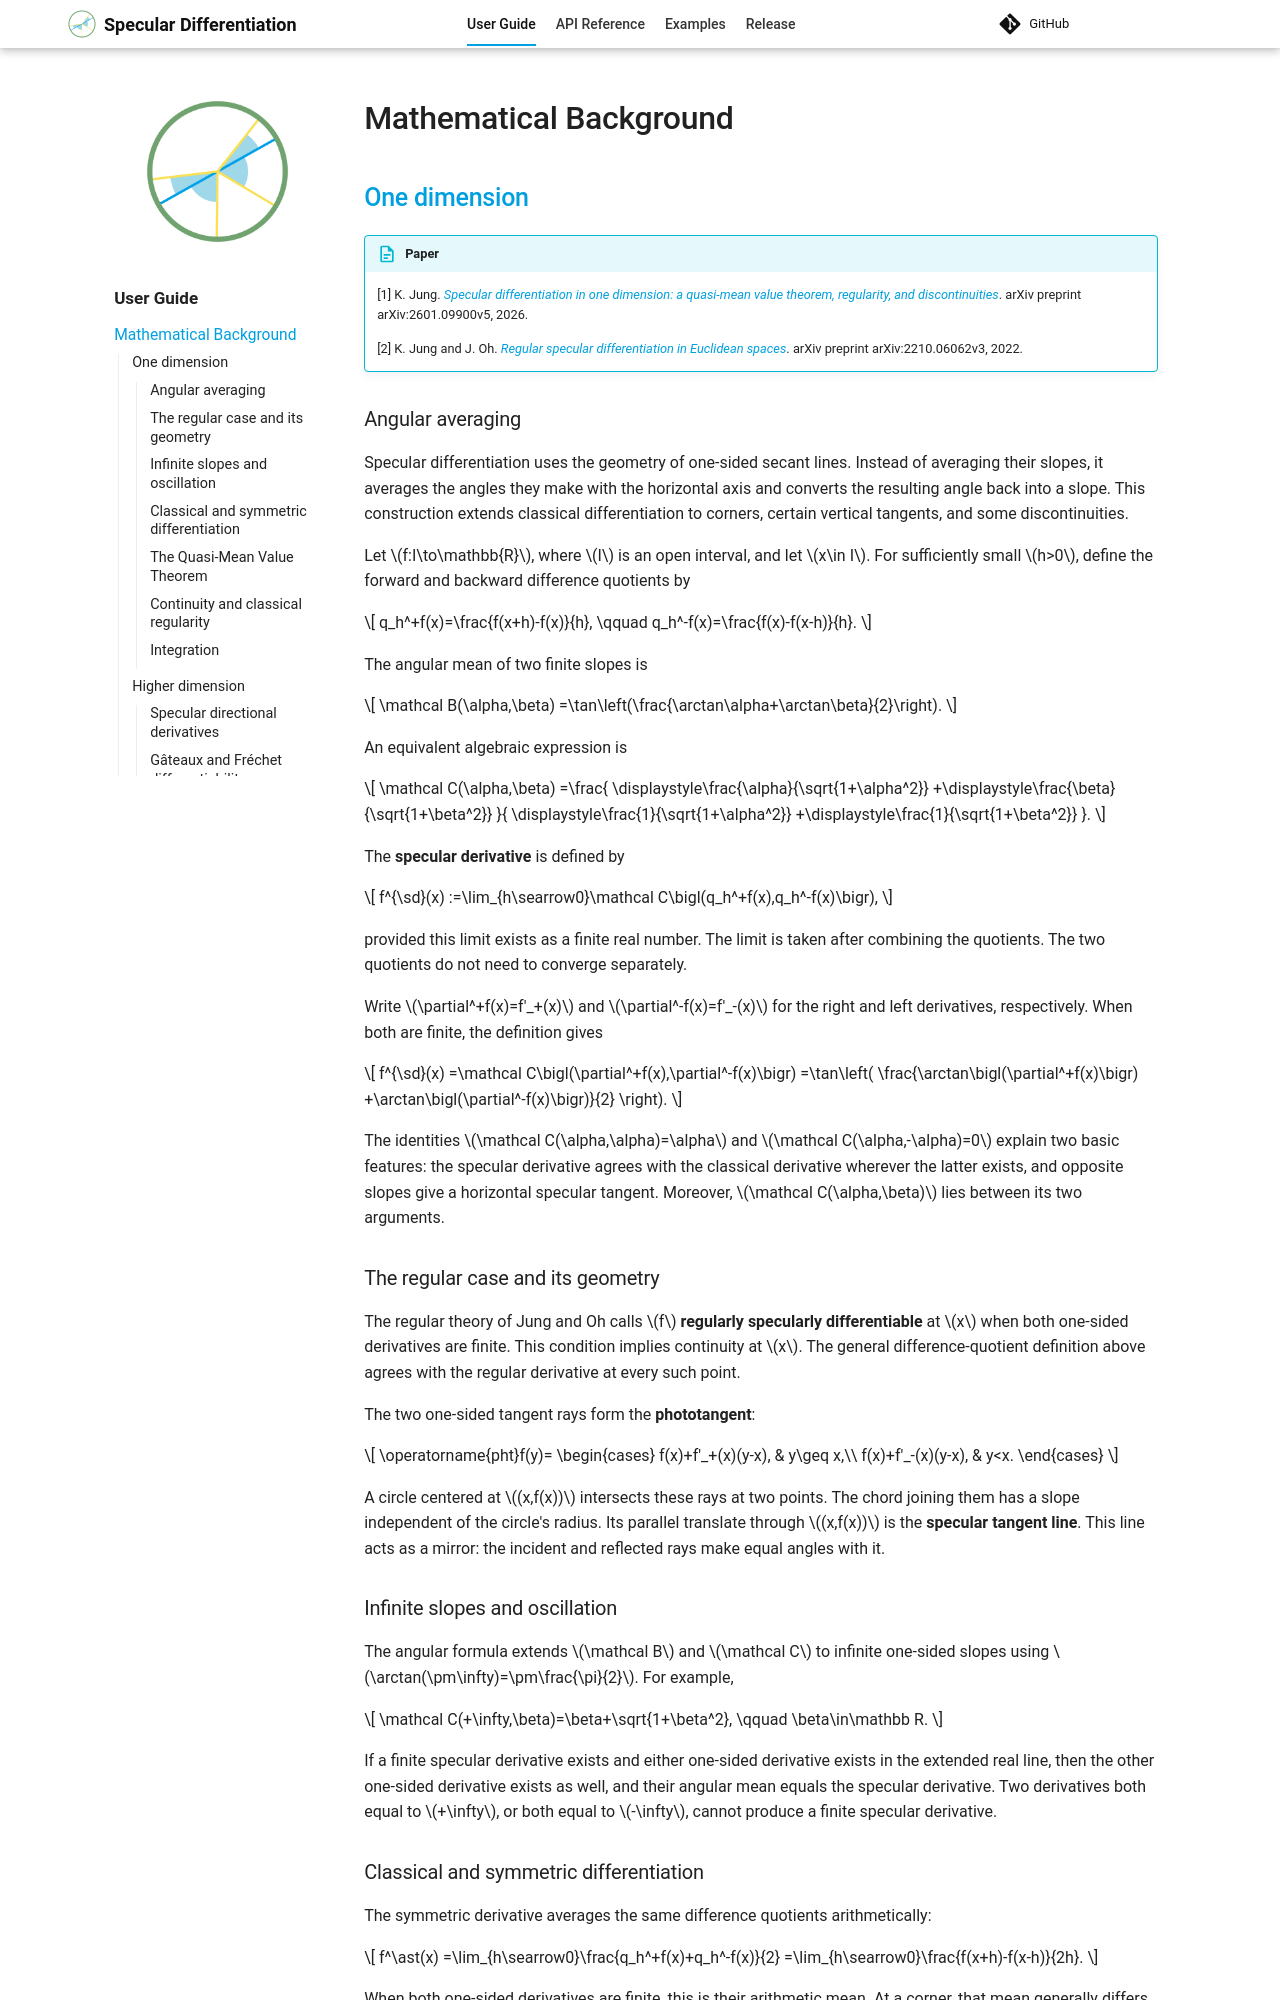

repository: kyjung2357/specular-differentiation · page: user-guide/mathematical-background/index.html · generator: mkdocs

# Mathematical Background

## One dimension

!!! info paper "Paper"
    --8<-- "README.md:ref-specular-one-dimension"
    
    --8<-- "README.md:ref-regular-specular-euclidean"

### Angular averaging

Specular differentiation uses the geometry of one-sided secant lines. Instead of averaging their slopes, it averages the angles they make with the horizontal axis and converts the resulting angle back into a slope. This construction extends classical differentiation to corners, certain vertical tangents, and some discontinuities.

Let $f:I\to\mathbb{R}$, where $I$ is an open interval, and let $x\in I$. For sufficiently small $h>0$, define the forward and backward difference quotients by

$$
q_h^+f(x)=\frac{f(x+h)-f(x)}{h},
\qquad
q_h^-f(x)=\frac{f(x)-f(x-h)}{h}.
$$

The angular mean of two finite slopes is

$$
\mathcal B(\alpha,\beta)
=\tan\left(\frac{\arctan\alpha+\arctan\beta}{2}\right).
$$

An equivalent algebraic expression is

$$
\mathcal C(\alpha,\beta)
=\frac{
\displaystyle\frac{\alpha}{\sqrt{1+\alpha^2}}
+\displaystyle\frac{\beta}{\sqrt{1+\beta^2}}
}{
\displaystyle\frac{1}{\sqrt{1+\alpha^2}}
+\displaystyle\frac{1}{\sqrt{1+\beta^2}}
}.
$$

The **specular derivative** is defined by

$$
f^{\sd}(x)
:=\lim_{h\searrow0}\mathcal C\bigl(q_h^+f(x),q_h^-f(x)\bigr),
$$

provided this limit exists as a finite real number. The limit is taken after combining the quotients. The two quotients do not need to converge separately.

Write $\partial^+f(x)=f'_+(x)$ and $\partial^-f(x)=f'_-(x)$ for the right and left derivatives, respectively. When both are finite, the definition gives

$$
f^{\sd}(x)
=\mathcal C\bigl(\partial^+f(x),\partial^-f(x)\bigr)
=\tan\left(
\frac{\arctan\bigl(\partial^+f(x)\bigr)
+\arctan\bigl(\partial^-f(x)\bigr)}{2}
\right).
$$

The identities $\mathcal C(\alpha,\alpha)=\alpha$ and $\mathcal C(\alpha,-\alpha)=0$ explain two basic features: the specular derivative agrees with the classical derivative wherever the latter exists, and opposite slopes give a horizontal specular tangent. Moreover, $\mathcal C(\alpha,\beta)$ lies between its two arguments.

### The regular case and its geometry

The regular theory of Jung and Oh calls $f$ **regularly specularly differentiable** at $x$ when both one-sided derivatives are finite. This condition implies continuity at $x$. The general difference-quotient definition above agrees with the regular derivative at every such point.

The two one-sided tangent rays form the **phototangent**:

$$
\operatorname{pht}f(y)=
\begin{cases}
f(x)+f'_+(x)(y-x), & y\geq x,\\
f(x)+f'_-(x)(y-x), & y<x.
\end{cases}
$$

A circle centered at $(x,f(x))$ intersects these rays at two points. The chord joining them has a slope independent of the circle's radius. Its parallel translate through $(x,f(x))$ is the **specular tangent line**. This line acts as a mirror: the incident and reflected rays make equal angles with it.

### Infinite slopes and oscillation

The angular formula extends $\mathcal B$ and $\mathcal C$ to infinite one-sided slopes using $\arctan(\pm\infty)=\pm\frac{\pi}{2}$. For example,

$$
\mathcal C(+\infty,\beta)=\beta+\sqrt{1+\beta^2},
\qquad \beta\in\mathbb R.
$$

If a finite specular derivative exists and either one-sided derivative exists in the extended real line, then the other one-sided derivative exists as well, and their angular mean equals the specular derivative. Two derivatives both equal to $+\infty$, or both equal to $-\infty$, cannot produce a finite specular derivative.
